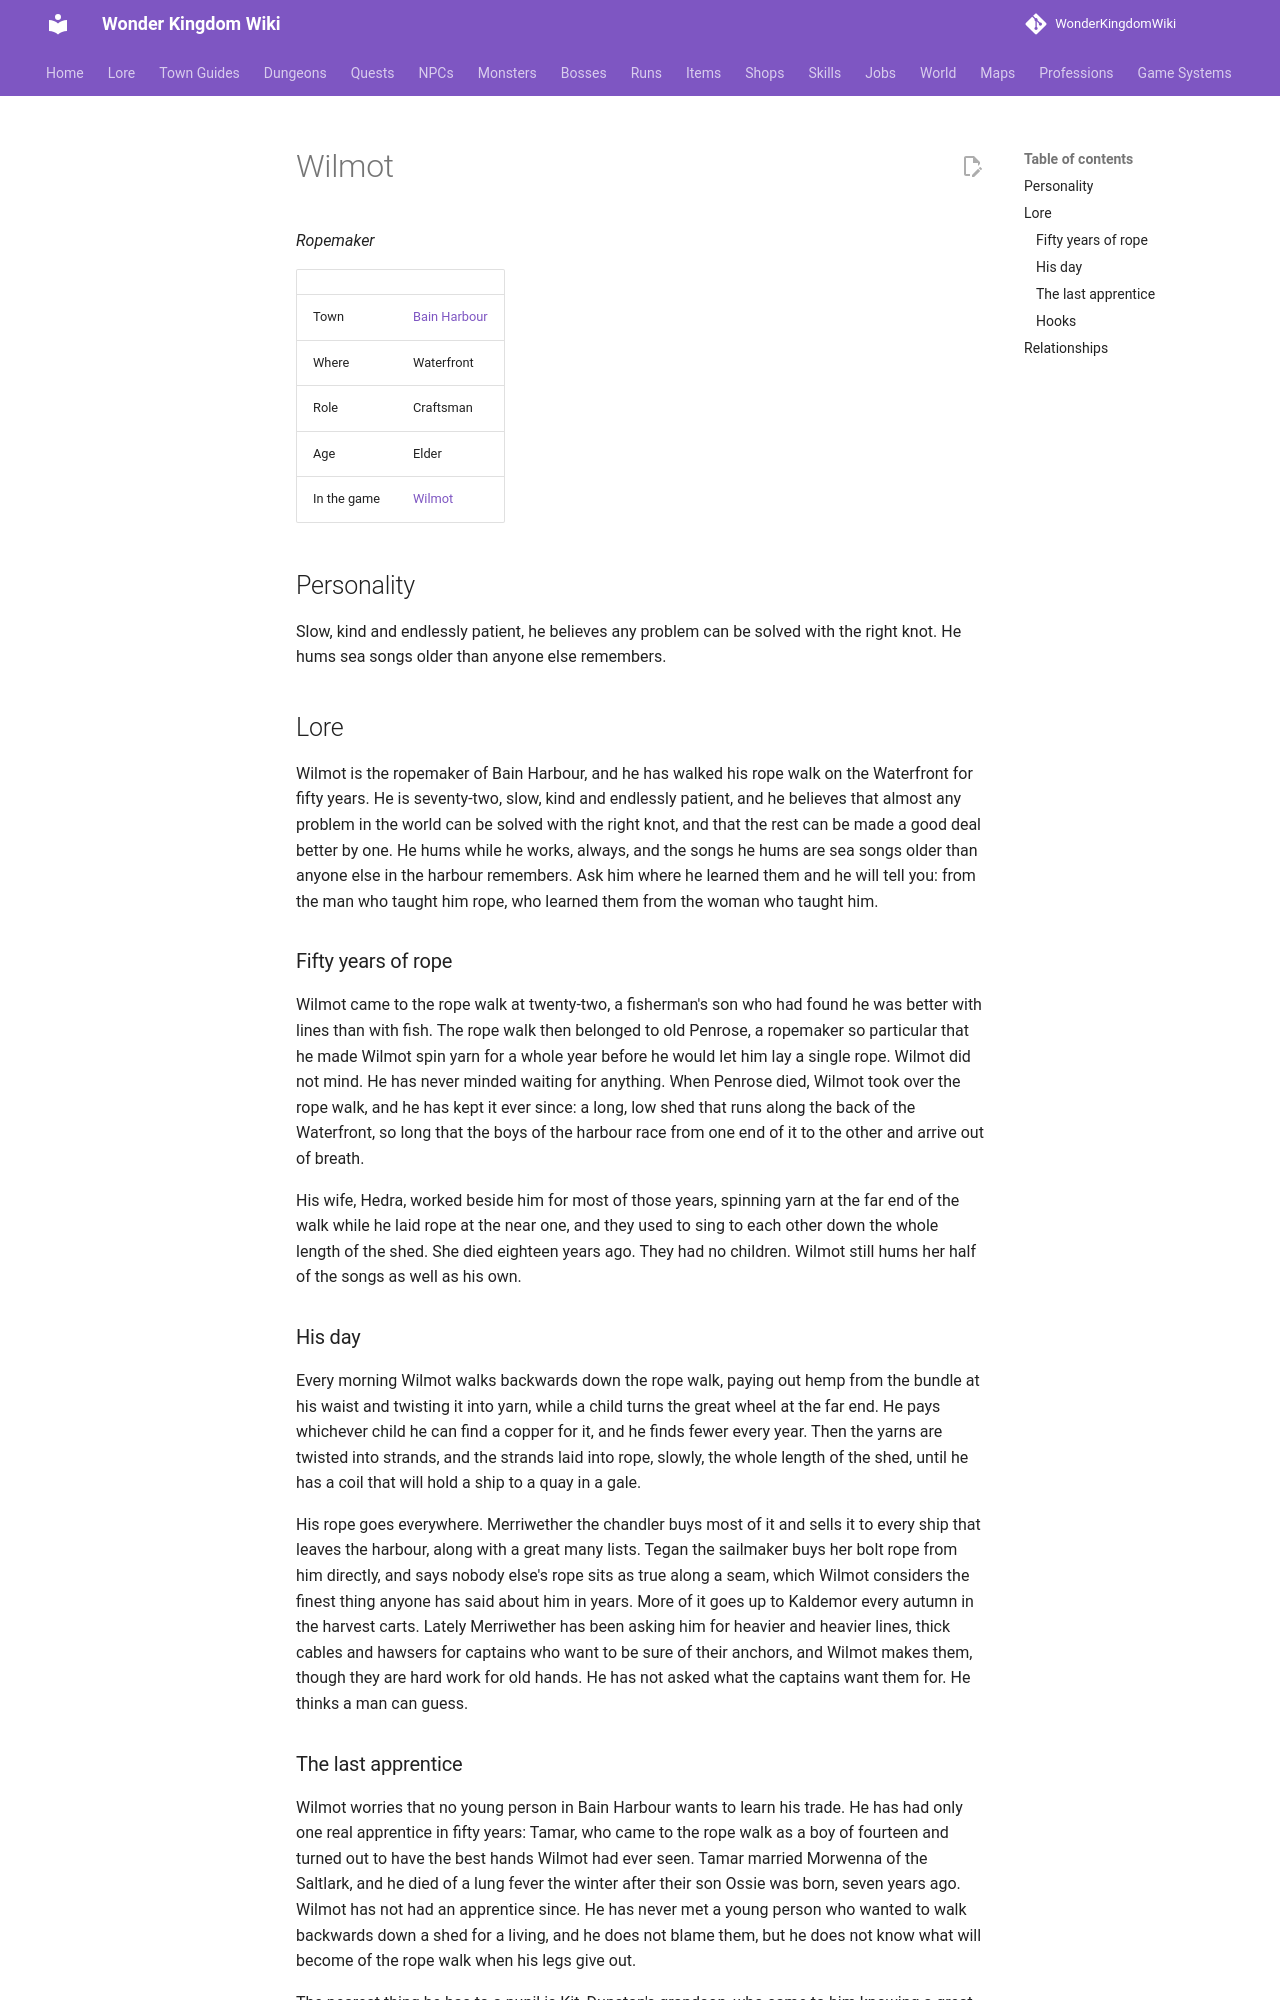

repository: alonohana627/WonderKingdomWiki · page: lore/people/bain-harbour/wilmot/index.html · generator: mkdocs

<!-- Generated by tools/people.py from data/people/. Do not edit: changes are overwritten. -->

# Wilmot

*Ropemaker*

|  |  |
|---|---|
| Town | [Bain Harbour](../../towns/bain-harbour.md) |
| Where | Waterfront |
| Role | Craftsman |
| Age | Elder |
| In the game | [Wilmot](../../../npcs/wilmot.md) |

## Personality

Slow, kind and endlessly patient, he believes any problem can be solved with the right knot. He hums sea songs older than anyone else remembers.

## Lore

Wilmot is the ropemaker of Bain Harbour, and he has walked his rope walk on the Waterfront for fifty years. He is seventy-two, slow, kind and endlessly patient, and he believes that almost any problem in the world can be solved with the right knot, and that the rest can be made a good deal better by one. He hums while he works, always, and the songs he hums are sea songs older than anyone else in the harbour remembers. Ask him where he learned them and he will tell you: from the man who taught him rope, who learned them from the woman who taught him.

### Fifty years of rope

Wilmot came to the rope walk at twenty-two, a fisherman's son who had found he was better with lines than with fish. The rope walk then belonged to old Penrose, a ropemaker so particular that he made Wilmot spin yarn for a whole year before he would let him lay a single rope. Wilmot did not mind. He has never minded waiting for anything. When Penrose died, Wilmot took over the rope walk, and he has kept it ever since: a long, low shed that runs along the back of the Waterfront, so long that the boys of the harbour race from one end of it to the other and arrive out of breath.

His wife, Hedra, worked beside him for most of those years, spinning yarn at the far end of the walk while he laid rope at the near one, and they used to sing to each other down the whole length of the shed. She died eighteen years ago. They had no children. Wilmot still hums her half of the songs as well as his own.

### His day

Every morning Wilmot walks backwards down the rope walk, paying out hemp from the bundle at his waist and twisting it into yarn, while a child turns the great wheel at the far end. He pays whichever child he can find a copper for it, and he finds fewer every year. Then the yarns are twisted into strands, and the strands laid into rope, slowly, the whole length of the shed, until he has a coil that will hold a ship to a quay in a gale.

His rope goes everywhere. Merriwether the chandler buys most of it and sells it to every ship that leaves the harbour, along with a great many lists. Tegan the sailmaker buys her bolt rope from him directly, and says nobody else's rope sits as true along a seam, which Wilmot considers the finest thing anyone has said about him in years. More of it goes up to Kaldemor every autumn in the harvest carts. Lately Merriwether has been asking him for heavier and heavier lines, thick cables and hawsers for captains who want to be sure of their anchors, and Wilmot makes them, though they are hard work for old hands. He has not asked what the captains want them for. He thinks a man can guess.
